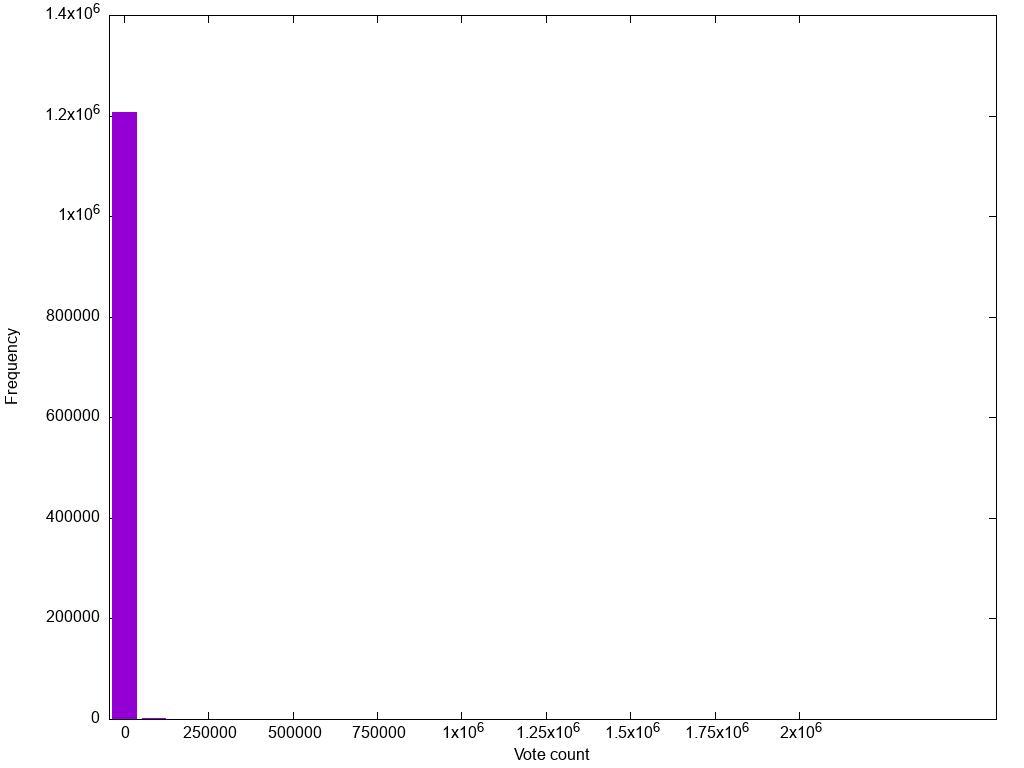

The data file committed next to this chart (first rows):
5.0	1207440
87554	2815
175103	760
262653	379
350202	183
437751	136
525300	78
612849	53
700398	43
787948	34
875497	8
963046	21
1050595	11
1138144	8
1225693	6
1313243	6
1400792	4
1488341	1
1575890	3
1663439	2
1750988	3
1838538	1
1926087	3
2013636	1
2101185	0
2188734	1
2276283	0
2363833	0
2451382	1
2538931	1
